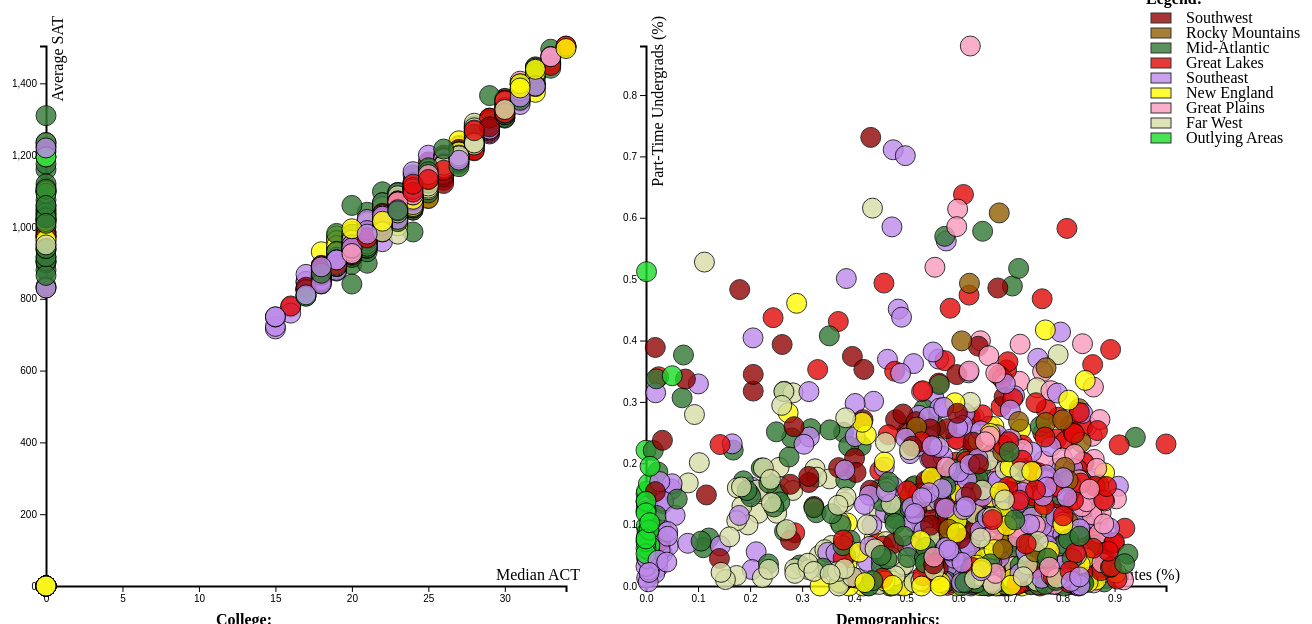
D3 v4 page, settled after 480 driven frames (8 s of simulated time); the page loaded 1 data file(s).


// ── main.js
//Final Project: "College Stats Across the U.S."
//CS 4460: P5
//Group: Chianne Connelly (903047323), Melanie Hall (903112239), and Wheezy Menk (903104394)
//Data: 'colleges.csv'

//Set heighth and width of charts:
var width = 600;
var height = 600;

//Global vars for adjusting brush with axis variable changes:
var changedX = 0; //Checks whether axis var has been changed.
var changedY = 0;
var changedX2 = 0;
var changedY2 = 0;
var axisValX;
var axisValY;
var axisValX2;
var axisValY2;

//Load in data:
d3.csv('./data/colleges.csv', function(csv) {
    for (var i = 0; i < csv.length; ++i) {
        csv[i].ACTMedian = Number(csv[i].ACTMedian);
        csv[i].SATAvg = Number(csv[i].SATAvg);
        csv[i].MedDebtGrad = Number(csv[i].MedDebtGrad);
        csv[i].MeanEarnAfter8 = Number(csv[i].MeanEarnAfter8);
        csv[i].AverageCost = Number(csv[i].AverageCost);
        csv[i].RetentionRate = Number(csv[i].RetentionRate);
        csv[i].AdmissionRate = Number(csv[i].AdmissionRate);
        csv[i].UndergradPop = Number(csv[i].UndergradPop);
        csv[i].MedDebtWithdraw = Number(csv[i].MedDebtWithdraw);
        csv[i].percentWhite = Number(csv[i].percentWhite);
        csv[i].percentBlack = Number(csv[i].percentBlack);
        csv[i].percentHispanic = Number(csv[i].percentHispanic);
        csv[i].percentAsian = Number(csv[i].percentAsian);
        csv[i].percentIndian = Number(csv[i].percentIndian);
        csv[i].percentIslander = Number(csv[i].percentIslander);
        csv[i].percentBiracial = Number(csv[i].percentBiracial);
        csv[i].percentAlien = Number(csv[i].percentAlien);
        csv[i].partTime = Number(csv[i].partTime);
        csv[i].Name = csv[i].Name;
        csv[i].Control = csv[i].Control;
        csv[i].Region = csv[i].Region;
        if (csv[i].Region == 'Southwest'){
          csv[i].RegionColor = '#900303';
        } else if (csv[i].Region == 'Rocky Mountains'){
          csv[i].RegionColor = '#905F03';
        } else if (csv[i].Region == 'Mid-Atlantic'){
          csv[i].RegionColor = '#327834';
        } else if (csv[i].Region == 'Great Lakes'){
          csv[i].RegionColor = '#E30808';
        } else if (csv[i].Region == 'Southeast'){
          csv[i].RegionColor = '#bd8aea';
        } else if (csv[i].Region == 'New England'){
          csv[i].RegionColor = '#FFFB03'
        }  else if (csv[i].Region == 'Great Plains'){
          csv[i].RegionColor = '#FB9BBD';
        } else if (csv[i].Region == 'Far West'){
          csv[i].RegionColor = '#D6DDA7'
        } else if (csv[i].Region == 'Outlying Areas'){
          csv[i].RegionColor = '#1ADD29';
        } else {
          csv[i].RegionColor = '#000000';
        }


        csv[i].cy1 = 0;
        csv[i].cx1 = 0;
        csv[i].cy2 =0;
        csv[i].cx2 = 0

    }

    //Make extents:
    var ACTMedianExtent = d3.extent(csv, function(row) { return row.ACTMedian; });
    var SATAvgExtent = d3.extent(csv,  function(row) { return row.SATAvg;  });
    var MedDebtGradExtent = d3.extent(csv, function(row) { return row.MedDebtGrad; });
    var MeanEarnAfter8Extent = d3.extent(csv,  function(row) { return row.MeanEarnAfter8;  });
    var AverageCostExtent = d3.extent(csv,  function(row) { return row.AverageCost;  });
    var RetentionRateExtent = d3.extent(csv,  function(row) { return row.RetentionRate;  });
    var AdmissionRateExtent = d3.extent(csv,  function(row) { return row.AdmissionRate;  });
    var UndergradPopExtent = d3.extent(csv,  function(row) { return row.UndergradPop;  });
    var MedDebtWithdrawExtent = d3.extent(csv,  function(row) { return row.MedDebtWithdraw;  });

    //Axis setup:
    var xScale = d3.scaleLinear()
      .domain([
      d3.min([0,d3.min(csv,function (d) { return d['ACTMedian'] })]),
      d3.max([0,d3.max(csv,function (d) { return d['ACTMedian'] })])
      ])
    .range([50, 570])

    var yScale = d3.scaleLinear()
      .domain([
      d3.min([0,d3.min(csv,function (d) { return d['SATAvg'] })]),
      d3.max([0,d3.max(csv,function (d) { return d['SATAvg'] })])
      ])
      .range([570, 30])

    var xScale2 = d3.scaleLinear()
      .domain([
      d3.min([0,d3.min(csv,function (d) { return d['percentWhite'] })]),
      d3.max([0,d3.max(csv,function (d) { return d['percentWhite'] })])
      ])
    .range([50, 570])

    var yScale2 = d3.scaleLinear()
      .domain([
      d3.min([0,d3.min(csv,function (d) { return d['partTime'] })]),
      d3.max([0,d3.max(csv,function (d) { return d['partTime'] })])
      ])
      .range([570, 30])

    var xAxis = d3.axisBottom().scale(xScale);
    var yAxis = d3.axisLeft().scale(yScale);

    var xAxis2 = d3.axisBottom().scale(xScale2);
    var yAxis2 = d3.axisLeft().scale(yScale2);

    var comma = d3.format(","); //Places comma in numbers that require it.

    //Drop downs for both charts:
    var selectFilter = [ {'text':'None'},
                        {'text' : 'Public'},
                        {'text': 'Private'},
                        ]

    var selectFilter2 = [ {'text':'None'},
                        {'text' : 'Southwest'},
                        {'text': 'Rocky Mountains'},
                        {'text': 'Mid-Atlantic'},
                        {'text' : 'Great Lakes'},
                        {'text': 'Southeast'},
                        {'text' : 'New England'},
                        {'text': 'Great Plains'},
                        {'text' : 'Far West'},
                        {'text': 'Outlying Areas'},
                        ]

    //Drop down for Chart 1:
    var selectData = [ { "text" : "ACT Median" },
                     { "text" : "Admission Rate" },
                     { "text" : "Average Cost" },
                     { "text" : "Median Debt On Graduation" },
                     { "text" : "Median Debt On Withdrawal" },
                     { "text" : "Mean Earnings 8 Years After Entry" },
                     { "text" : "Retention Rate" },
                     { "text" : "SAT Average" },
                     { "text" : "Undergraduate Population" },
    ]

    //Drop down for Chart 2:
    var selectData2 = [ { "text" : "% of White Students" },
                     { "text" : "% of Black Students" },
                     { "text" : "% of Hispanic Students" },
                     { "text" : "% of Asian Students" },
                     { "text" : "% of American Indian Students" },
                     { "text" : "% of Pacific Islander Students" },
                     { "text" : "% of Biracial Students" },
                     { "text" : "% of Nonresident Aliens" },
                     { "text" : "% of Part-Time Undergraduates" },
    ]

    //Select Chart 1 x-axis variable:
    chart4
      d3.select('#xAxisText')
      .append('select')
      .attr('id','xSelect')
      .on('change', xChange)
      .selectAll('option')
      .data(selectData)
      .enter()
      .append('option')
      .attr('value', function (d) { return d.text })
      .text(function (d) { return d.text ;})
      .append('br')

    //Select Chart 1 y-axis variable:
    chart4
      d3.select('#yAxisText')
      .append('select')
      .attr('id','ySelect')
      .on('change', yChange)
      .selectAll('option')
      .data(selectData)
      .enter()
      .append('option')
      .attr('value', function (d) { return d.text })
      .text(function (d) { return d.text ;})
      .append('br')

    //Select Chart 2 x-axis variable:
    chart5
      d3.select('#xAxis2Text')
      .append('select')
      .attr('id','xSelect')
      .on('change', xChange2)
      .selectAll('option')
      .data(selectData2)
      .enter()
      .append('option')
      .attr('value', function (d) { return d.text })
      .text(function (d) { return d.text ;})
      .append('br')

    //Select Chart 2 y-axis variable:
    chart5
      d3.select('#yAxis2Text')
      .append('select')
      .attr('id','ySelect')
      .on('change', yChange2)
      .selectAll('option')
      .data(selectData2)
      .enter()
      .append('option')
      .attr('value', function (d) { return d.text })
      .text(function (d) { return d.text ;})
      .append('br')

    //Legend and filter set-up:
    var chart6 = d3.select("#chart6")
                    .append("svg:svg")
                    .attr("width",150)
                    .attr("height",150);

    chart6
      d3.select('#filter')
    	.append('select')
    	.attr('id','FilterSelect')
    	.on('change', filter)
    	.selectAll('option')
    	.data(selectFilter)
    	.enter()
    	.append('option')
    	.attr('value', function (d) { return d.text })
    	.text(function (d) { return d.text ;})
    	.append('br')
    d3.select('#filter2')
      .append('select')
      .attr('id','FilterSelect2')
      .on('change', filter2)
      .selectAll('option')
      .data(selectFilter2)
      .enter()
      .append('option')
      .attr('value', function (d) { return d.text })
      .text(function (d) { return d.text ;})
      .append('br')
     var legend = d3.select("#legend")
                   .append("svg")
                   .attr("width", 300)
                   .attr("height", 300);
     legend.append('rect')
           .attr('x', 5)
           .attr('y',5)
           .attr('width',20)
           .attr('height',10)
           .attr('fill', '#900303')
           .attr('opacity', 0.8)
           .attr('stroke', 'black');
     legend.append('text')
             .attr('x', 40)
             .attr('y', 15)
             .text('Southwest');
      legend.append('rect')
           .attr('x', 5)
           .attr('y',20)
           .attr('width',20)
           .attr('height',10)
           .attr('fill', '#905F03')
           .attr('opacity', 0.8)
           .attr('stroke', 'black');
      legend.append('text')
             .attr('x', 40)
             .attr('y', 30)
             .text('Rocky Mountains');
      legend.append('rect')
           .attr('x', 5)
           .attr('y',35)
           .attr('width',20)
           .attr('height',10)
           .attr('fill', '#327834')
           .attr('opacity', 0.8)
           .attr('stroke', 'black');
      legend.append('text')
             .attr('x', 40)
             .attr('y', 45)
             .text('Mid-Atlantic');
      legend.append('rect')
           .attr('x', 5)
           .attr('y',50)
           .attr('width',20)
           .attr('height',10)
           .attr('fill', '#E30808')
           .attr('opacity', 0.8)
           .attr('stroke', 'black');
      legend.append('text')
             .attr('x', 40)
             .attr('y', 60)
             .text('Great Lakes');
      legend.append('rect')
           .attr('x', 5)
           .attr('y',65)
           .attr('width',20)
           .attr('height',10)
           .attr('fill', '#bd8aea')
           .attr('opacity', 0.8)
           .attr('stroke', 'black');
      legend.append('text')
             .attr('x', 40)
             .attr('y', 75)
             .text('Southeast');
      legend.append('rect')
           .attr('x', 5)
           .attr('y',80)
           .attr('width',20)
           .attr('height',10)
           .attr('fill', '#FFFB03')
           .attr('opacity', 0.8)
           .attr('stroke', 'black');
      legend.append('text')
             .attr('x', 40)
             .attr('y', 90)
             .text('New England');
      legend.append('rect')
           .attr('x', 5)
           .attr('y',95)
           .attr('width',20)
           .attr('height',10)
           .attr('fill', '#FB9BBD')
           .attr('opacity', 0.8)
           .attr('stroke', 'black');
      legend.append('text')
             .attr('x', 40)
             .attr('y', 105)
             .text('Great Plains');
      legend.append('rect')
           .attr('x',5)
           .attr('y',110)
           .attr('width',20)
           .attr('height',10)
           .attr('fill', '#D6DDA7')
           .attr('opacity', 0.8)
           .attr('stroke', 'black');
      legend.append('text')
             .attr('x', 40)
             .attr('y', 120)
             .text('Far West');
      legend.append('rect')
           .attr('x', 5)
           .attr('y',125)
           .attr('width',20)
           .attr('height',10)
           .attr('fill', '#1ADD29')
           .attr('opacity', 0.8)
           .attr('stroke', 'black');
      legend.append('text')
             .attr('x', 40)
             .attr('y', 135)
             .text('Outlying Areas');



//---------------FUNCTIONS--------------------

   //Filter based on private/public type:
   function filter() {
      var value = this.value;
      if (value != 'None'){
        d3.selectAll('circle')
          .filter(function(d){
            return d.Control != value;
          })
          .transition()
          .style("r", 0);
        d3.selectAll('circle')
          .filter(function(d){
            return d.Region == value;
          })
          .transition()
          .style("r", 10);

      } else {
        d3.selectAll('circle')
          .filter(function(d){
            return true;
          })
          .transition()
          .style('r',10)

      }
   }
    function filter2() {
      var value = this.value;
      if (value != 'None'){
        d3.selectAll('circle')
          .filter(function(d){
            return d.Region != value;
          })
          .transition()
          .style("r", 0);
        d3.selectAll('circle')
          .filter(function(d){
            return d.Region == value;
          })
          .transition()
          .style("r", 10);

      } else {
        d3.selectAll('circle')
          .filter(function(d){
            return true;
          })
          .transition()
          .style("r", 10)
          .attr('stroke-width',1);
      }
   }

    //Function to change xAxis:
    function xChange() {
      changedX = 1;
      var value = this.value //Get the new 'x' value.
      var axisTitle = '';
      if (value == 'ACT Median') {
        axisTitle = 'ACT Median';
        value = 'ACTMedian';
      } else if (value == 'Admission Rate') {
        axisTitle = 'Admission Rate (%)';
        value = 'AdmissionRate';
      } else if (value == 'Average Cost') {
        axisTitle = 'Average Cost ($)';
        value = 'AverageCost';
      } else if (value == 'Median Debt On Graduation') {
        axisTitle = 'Median Debt On Graduation ($)';
        value = 'MedDebtGrad';
      } else if (value == 'Median Debt On Withdrawal') {
        axisTitle = 'Median Debt On Withdrawal ($)';
        value = 'MedDebtWithdraw';
      } else if (value == 'Mean Earnings 8 Years After Entry') {
        axisTitle = 'Mean Earnings ($)';
        value = 'MeanEarnAfter8';
      } else if (value == 'Retention Rate') {
        axisTitle = 'Retention Rate (%)';
        value = 'RetentionRate';
      } else if (value == 'SAT Average') {
        axisTitle = 'SAT Average';
        value = 'SATAvg';
      } else if (value == 'Undergraduate Population') {
        axisTitle = 'Undergraduate Population';
        value = 'UndergradPop';
      }
      axisValX = value;
      xScale //Change the xScale.
        .domain([
          d3.min([0,d3.min(csv,function (d) { return d[value] })]),
          d3.max([0,d3.max(csv,function (d) { return d[value] })])
          ])
      xAxis.scale(xScale) //Change the xScale.
      d3.select('#xAxis') //Redraw the xAxis.
        .transition().duration(1000)
        .call(xAxis)
      d3.select('#xAxisLabel') //Change the xAxisLabel.
        .transition().duration(1000)
        .text(axisTitle)
      d3.select('#chart1').selectAll('circle') //Move the circles.
        .transition().duration(50)
        .delay(function (d,i) { return i * 10})
          .attr('cx',function (d) {
            d.cx1 = xScale(d[value]);
            return d.cx1; })
    }

    //Function to change yAxis:
    function yChange() {
      changedY = 1;
      var value = this.value //Get the new 'y' value.
      var axisTitle = '';
      if (value == 'ACT Median') {
        axisTitle = 'ACT Median';
        value = 'ACTMedian';
      } else if (value == 'Admission Rate') {
        axisTitle = 'Admission Rate (%)';
        value = 'AdmissionRate';
      } else if (value == 'Average Cost') {
        axisTitle = 'Average Cost ($)';
        value = 'AverageCost';
      } else if (value == 'Median Debt On Graduation') {
        axisTitle = 'Median Debt On Graduation ($)';
        value = 'MedDebtGrad';
      } else if (value == 'Median Debt On Withdrawal') {
        axisTitle = 'Median Debt On Withdrawal ($)';
        value = 'MedDebtWithdraw';
      } else if (value == 'Mean Earnings 8 Years After Entry') {
        axisTitle = 'Mean Earnings ($)';
        value = 'MeanEarnAfter8';
      } else if (value == 'Retention Rate') {
        axisTitle = 'Retention Rate (%)';
        value = 'RetentionRate';
      } else if (value == 'SAT Average') {
        axisTitle = 'SAT Average';
        value = 'SATAvg';
      } else if (value == 'Undergraduate Population') {
        axisTitle = 'Undergraduate Population';
        value = 'UndergradPop';
      }
      axisValY = value;
      yScale //Change the yScale.
        .domain([
          d3.min([0,d3.min(csv,function (d) { return d[value] })]),
          d3.max([0,d3.max(csv,function (d) { return d[value] })])
          ])
      yAxis.scale(yScale) //Change the yScale.
      d3.select('#yAxis') //Redraw the yAxis.
        .transition().duration(1000)
        .call(yAxis)
      d3.select('#yAxisLabel') //Change the yAxisLabel.
        .text(axisTitle)
      d3.select('#chart1').selectAll('circle') //Move the circles.
        .transition().duration(50)
        .delay(function (d,i) { return i * 10})
          .attr('cy',function (d) {
            d.cy1 = yScale(d[value])
            return d.cy1; })
    }

    //Function to change xAxis2:
    function xChange2() {
      changedX2 = 1;
      var value = this.value //Get the new 'x' value.
      var axisTitle = '';
      if (value == '% of White Students') {
        axisTitle = 'Whites (%)';
        value = 'percentWhite';
      } else if (value == '% of Black Students') {
        axisTitle = 'Blacks (%)';
        value = 'percentBlack';
      } else if (value == '% of Hispanic Students') {
        axisTitle = 'Hispanics (%)';
        value = 'percentHispanic';
      } else if (value == '% of Asian Students') {
        axisTitle = 'Asians (%)';
        value = 'percentAsian';
      } else if (value == '% of American Indian Students') {
        axisTitle = 'American Indians (%)';
        value = 'percentIndian';
      } else if (value == '% of Pacific Islander Students') {
        axisTitle = 'Pacific Islanders (%)';
        value = 'percentIslander';
      } else if (value == '% of Biracial Students') {
        axisTitle = 'Biracial (%)';
        value = 'percentBiracial';
      } else if (value == '% of Nonresident Aliens') {
        axisTitle = 'Nonresident Aliens (%)';
        value = 'percentAlien';
      } else if (value == '% of Part-Time Undergraduates') {
        axisTitle = 'Part-Time Undergrads(%)';
        value = 'partTime';
      }
      axisValX2 = value;
      xScale2 //Change the xScale.
        .domain([
          d3.min([0,d3.min(csv,function (d) { return d[value] })]),
          d3.max([0,d3.max(csv,function (d) { return d[value] })])
          ])
      xAxis2.scale(xScale2) //Change the xScale.
      d3.select('#xAxis2') //Redraw the xAxis.
        .transition().duration(1000)
        .call(xAxis2)
      d3.select('#xAxisLabel2') //Change the xAxisLabel.
        .transition().duration(1000)
        .text(axisTitle)
      d3.select('#chart2')
        .selectAll('circle') //Move the circles.
        .transition().duration(50)
        .delay(function (d,i) { return i * 10})
          .attr('cx',function (d) {
            d.cx2 = xScale2(d[value]);
            return  d.cx2;})
    }

    //Function to change yAxis2:
    function yChange2() {
      changedY2 = 1;
      var value = this.value //Get the new 'y' value.
      var axisTitle = '';
      if (value == '% of White Students') {
        axisTitle = 'Whites (%)';
        value = 'percentWhite';
      } else if (value == '% of Black Students') {
        axisTitle = 'Blacks (%)';
        value = 'percentBlack';
      } else if (value == '% of Hispanic Students') {
        axisTitle = 'Hispanics (%)';
        value = 'percentHispanic';
      } else if (value == '% of Asian Students') {
        axisTitle = 'Asians (%)';
        value = 'percentAsian';
      } else if (value == '% of American Indian Students') {
        axisTitle = 'American Indians (%)';
        value = 'percentIndian';
      } else if (value == '% of Pacific Islander Students') {
        axisTitle = 'Pacific Islanders (%)';
        value = 'percentIslander';
      } else if (value == '% of Biracial Students') {
        axisTitle = 'Biracial (%)';
        value = 'percentBiracial';
      } else if (value == '% of Nonresident Aliens') {
        axisTitle = 'Nonresident Aliens (%)';
        value = 'percentAlien';
      } else if (value == '% of Part-Time Undergraduates') {
        axisTitle = 'Part-Time Undergrads(%)';
        value = 'partTime';
      }
      axisValY2 = value;
      yScale2 //Change the yScale.
        .domain([
          d3.min([0,d3.min(csv,function (d) { return d[value] })]),
          d3.max([0,d3.max(csv,function (d) { return d[value] })])
          ])
      yAxis2.scale(yScale2) //Change the yScale.
      d3.select('#yAxis2') //Redraw the yAxis.
        .transition().duration(1000)
        .call(yAxis2)
      d3.select('#yAxisLabel2') //Change the yAxisLabel.
        .text(axisTitle)
      d3.select('#chart2')
        .selectAll('circle') //Move the circles.
        .transition().duration(50)
        .delay(function (d,i) { return i * 10})
          .attr('cy',function (d) {
            d.cy2 = yScale2(d[value]);
            return d.cy2; })
    }

    //Axis labels:
    //Create SVGs for charts:
    var chart1 = d3.select("#chart1")
                    .append("svg:svg")
                    .attr("width",width)
                    .attr("height",height);


    var chart2 = d3.select("#chart2")
                    .append("svg:svg")
                    .attr("width",width)
                    .attr("height",height);

    //Chart 1 axis titles:
    chart1
        .append("g")
        .attr("transform", "translate(0,"+ (width -30)+ ")")
        .attr('class','axis')
        .attr('id','xAxis')
        .call(xAxis)
        .append("text")
        .attr("id", "xAxisLabel")
        .attr("x", width - 16)
        .attr("y", -6)
        .attr("font-family", "SchoolBookFont")
        .style("font-size", "16px")
        .style("text-anchor", "end")
        .style("fill", "black")
        .text("Median ACT");

    chart1
        .append("g")
        .attr("transform", "translate(50, 0)")
        .attr('class','axis')
        .attr('id','yAxis')
        .call(yAxis)
        .append("text")
        .attr("id", "yAxisLabel")
        .attr("transform", "rotate(-90)")
        .attr("y", 6)
        .attr("dy", ".71em")
        .attr("font-family", "SchoolBookFont")
        .style("font-size", "16px")
        .style("text-anchor", "end")
        .style("fill", "black")
        .text("Average SAT");

    //Chart 2 axis titles:
    chart2
        .append("g")
        .attr("transform", "translate(0,"+ (width -30)+ ")")
        .attr('class','axis')
        .attr('id','xAxis2')
        .call(xAxis2)
        .append("text")
        .attr("id", "xAxisLabel2")
        .attr("x", width-16)
        .attr("y", -6)
        .attr("font-family", "SchoolBookFont")
        .style("font-size", "16px")
        .style("text-anchor", "end")
        .style("fill", "black")
        .text("Whites (%)");

    chart2
        .append("g")
        .attr("transform", "translate(50, 0)")
        .attr('class','axis')
        .attr('id','yAxis2')
        .call(yAxis2)
        .append("text")
        .attr("id", "yAxisLabel2")
        .attr("transform", "rotate(-90)")
        .attr("y", 6)
        .attr("dy", ".71em")
        .attr("font-family", "SchoolBookFont")
        .style("font-size", "16px")
        .style("text-anchor", "end")
        .style("fill", "black")
        .text("Part-Time Undergrads (%)");


//---------------BRUSH CODE--------------------

//---------------FIRST BRUSH-------------------

    var brushContainerG = chart1.append('g')
              .attr('id', 'brush-container');

    var brush = d3.brush()
              .extent([[-10, -10], [width + 10, height + 10]]);

    brush.on('start', handleBrushStart)
      .on('brush', handleBrushMove)
      .on('end', handleBrushEnd);

    brushContainerG.call(brush);

    function handleBrushStart(p) {
        console.log('%cBrush START!!', 'color: green');
        brush.move(brushContainerG, null);
        brush2.move(brushContainerH, null);
    }

    function handleBrushMove() {
      console.log('%cBrush MOVING....', 'color: blue');
      var sel = d3.event.selection;
      if (!sel) {
        return;
      }

      var [[left, top], [right, bottom]] = sel;
      console.log({left, top, right, bottom})

      d3.selectAll('circle')
        .classed('selected', function(d) {
            return left <= d.cx1 && d.cx1 <= right && top <= d.cy1 && d.cy1 <= bottom;
        });

      d3.selectAll('circle')
        .classed('selected', function(d) {

            return left <= d.cx1 && d.cx1 <= right && top <= d.cy1 && d.cy1 <= bottom;
        });
    }

    function handleBrushEnd() {
      console.log('%cBrush END!!', 'color: red');
      if (!d3.event.selection) {
        clearSelected();
      }
    }

    function clearSelected() {
      d3.selectAll('circle').classed('selected', false);
      d3.selectAll('circle').classed('selected2', false);
    }

    //---------------SECOND BRUSH-------------------

    var brushContainerH = chart2.append('g')
              .attr('id', 'brush-container');

    var brush2 = d3.brush()
              .extent([[-10, -10], [width + 10, height + 10]]);

    brush2.on('start', handleBrushStart2)
      .on('brush', handleBrushMove2)
      .on('end', handleBrushEnd2);

    brushContainerH.call(brush2);

    function handleBrushStart2() {
        console.log('%cBrush START!!', 'color: green');
        brush.move(brushContainerG, null);
        brush2.move(brushContainerH, null);
    }

    function handleBrushMove2() {
      console.log('%cBrush MOVING....', 'color: blue');
      var sel = d3.event.selection;
      if (!sel) {
        return;
      }

      var [[left, top], [right, bottom]] = sel;
      console.log({left, top, right, bottom})

      d3.selectAll('circle')
        .classed('selected', function(d) {

            return left <= d.cx2 && d.cx2 <= right && top <= d.cy2 && d.cy2 <= bottom;
        });


      d3.selectAll('circle')
        .classed('selected2', function(d) {

            return left <= d.cx2 && d.cx2 <= right && top <= d.cy2 && d.cy2 <= bottom;
        });
    }

    function handleBrushEnd2() {
      console.log('%cBrush END!!', 'color: red');
      if (!d3.event.selection) {
        clearSelected();
      }
    }

    //Displaying circles:
    function checkChart1(thisCircle) {
        d3.selectAll('circle').classed('selected', function(d) {
            if (d == thisCircle) {
                return true;
            } else {
                return false;
            }
        });
    }

    function checkChart2(thisCircle) {
        d3.selectAll('circle').classed('selected2', function(d) {
            if (d == thisCircle) {
                return true;
            } else {
                return false;
            }
        });
    }

    var newBox = document.querySelector("svg");
    document.addEventListener("click", function(event) {
        if(event.target.closest("svg")) return;
            brush.move(brushContainerG, null);
            brush2.move(brushContainerH, null);
    });

     //Add scatterplot points:
     var temp1 = chart1.selectAll("circle")
       .data(csv)
       .enter()
       .append("circle")
       .attr("id",function(d,i) {return i;} )
       .attr('fill',function (d,i) {
            return d.RegionColor;
          })
       .on('mouseover', function () {
        d3.select(this)
          .transition()
          .duration(500)
          .attr('r', 20)
          .attr('stroke-width',3)
      })
      .on('mouseout', function () {
        d3.select(this)
          .transition()
          .duration(500)
          .attr('r', 10)
          .attr('stroke-width',1)
      })
       .attr("stroke", "black")
       .style("opacity", 0.8)
       .attr("cx", function(d) {
          d.cx1 = xScale(d.ACTMedian);
        return d.cx1; })
       .attr("cy", function(d) {
          d.cy1 = yScale(d.SATAvg);
        return d.cy1; })
       .attr("r", 10)
       .on("click", function(d,i){
        clearSelected();
        handleBrushStart();
        d3.select(this)
            .classed('selected', true);
        d3.select('#name')
            .text(d.Name)
        d3.select('#type')
            .text(d.Control)
        d3.select('#region')
            .text(d.Region)
        d3.select('#actmed')
            .text(d.ACTMedian)
        d3.select('#satavg')
            .text(d.SATAvg)
        d3.select('#uPop')
            .text(comma(d.UndergradPop))   
        d3.select('#meddebtgrad')
            .text("$" + comma(d.MedDebtGrad))
        d3.select('#meanearn8')
            .text("$" + comma(d.MeanEarnAfter8))
        d3.select('#avgcost')
            .text("$" + comma(d.AverageCost))
        d3.select('#retrate')
            .text(d.RetentionRate + "%")
        d3.select('#white')
            .text(d.percentWhite + "%")
        d3.select('#black')
            .text(d.percentBlack + "%")
        d3.select('#hispanic')
            .text(d.percentHispanic + "%")
        d3.select('#asian')
            .text(d.percentAsian + "%")
        d3.select('#indian')
            .text(d.percentIndian + "%")
        d3.select('#islander')
            .text(d.percentIslander + "%")
        d3.select('#biracial')
            .text(d.percentBiracial + "%")
        d3.select('#alien')
            .text(d.percentAlien + "%")
        d3.select('#parttime')
            .text(d.partTime + "%")
        checkChart2(d);
        d3.select(this).raise().classed
       });

    var temp2 = chart2.selectAll("circle")
       .data(csv)
       .enter()
       .append("circle")
       .attr("id",function(d,i) {return i;} )
       .attr('fill',function (d,i) {
            return d.RegionColor;
          })
       .on('mouseover', function () {
        d3.select(this)
          .transition()
          .duration(500)
          .attr('r', 20)
          .attr('stroke-width',3)
      })
      .on('mouseout', function () {
        d3.select(this)
          .transition()
          .duration(500)
          .attr('r', 10)
          .attr('stroke-width',1)
      })
       .attr("stroke", "black")
       .style("opacity", 0.8)
       .attr("cx", function(d) {
          d.cx2 =  xScale2(d.percentWhite);
          return d.cx2; })
       .attr("cy", function(d) {
          d.cy2 = yScale2(d.partTime);
        return d.cy2 })
       .attr("r", 10)
       .on("click", function(d,i){
        clearSelected();
        handleBrushStart();
        d3.select(this)
            .classed('selected2', true)
        d3.select('#name')
            .text(d.Name)
        d3.select('#type')
            .text(d.Control)
        d3.select('#region')
            .text(d.Region)
        d3.select('#actmed')
            .text(d.ACTMedian)
        d3.select('#satavg')
            .text(d.SATAvg)
        d3.select('#uPop')
            .text(comma(d.UndergradPop))     
        d3.select('#meddebtgrad')
            .text("$" + comma(d.MedDebtGrad))
        d3.select('#meanearn8')
            .text("$" + comma(d.MeanEarnAfter8))
        d3.select('#avgcost')
            .text("$" + comma(d.AverageCost))
        d3.select('#retrate')
            .text(d.RetentionRate + "%")
                d3.select(this)
            .classed('selected2', true)
        d3.select('#white')
            .text(d.percentWhite + "%")
        d3.select('#black')
            .text(d.percentBlack + "%")
        d3.select('#hispanic')
            .text(d.percentHispanic + "%")
        d3.select('#asian')
            .text(d.percentAsian + "%")
        d3.select('#indian')
            .text(d.percentIndian + "%")
        d3.select('#islander')
            .text(d.percentIslander + "%")
        d3.select('#biracial')
            .text(d.percentBiracial + "%")
        d3.select('#alien')
            .text(d.percentAlien + "%")
        d3.select('#parttime')
            .text(d.partTime + "%")
        checkChart1(d);
       });
});


### data: data/colleges.csv
Name, Predominant Degree, Highest Degree, Control, Region, Locale, AdmissionRate, ACTMedian, SATAvg, UndergradPop, percentWhite, percentBlack, percentHispanic, percentAsian, percentIndian, percentIslander, percentBiracial, percentAlien, partTime, AverageCost, Expenditure Per Student, AvgFacSalary, % Full-time Faculty, % Undergrads with Pell Grant
Abilene Christian University, 3, 4, Private, Southwest, Mid-size City, 0.4894, 24, 1087, 3647, 0.7069, 0.076, 0.1206, 0.0099, 0.0036, 0.0005, 0.0373, 0.0417, 0.0398, 39811, 8737, 5508, 0.9204, 0.2347
Adams State University, 3, 4, Public, Rocky Mountains, Remote Town, 0.526, 20, 939, 2227, 0.5123, 0.0768, 0.3026, 0.0112, 0.0153, 0.0063, 0.04, 0, 0.1612, 17759, 7996, 5986, 0.5088, 0.5029
Adelphi University, 3, 4, Private, Mid-Atlantic, Large Suburb, 0.6814, 22, 1098, 5000, 0.5296, 0.1062, 0.1336, 0.0756, 0.0016, 0.002, 0.022, 0.0396, 0.0952, 41559, 12142, 11315, 0.3203, 0.2951
Adrian College, 3, 3, Private, Great Lakes, Distant Town, 0.5628, 22, 1007, 1616, 0.7605, 0.1002, 0.0217, 0.0056, 0.0037, 0.0006, 0.0384, 0.0006, 0.021, 40199, 7091, 7453, 0.4767, 0.4368
Adventist University of Health Sciences, 3, 4, Private, Southeast, Mid-size City, 0.1336, 19, 884, 2064, 0.4748, 0.1434, 0.2016, 0.0562, 0.0039, 0.0044, 0.0199, 0.0048, 0.7108, 21358, 8382, 6539, 0.988, 0.3595
AIB College of Business, 3, 3, Private, Great Plains, Mid-size City, 0.6887, 0, 0, 1007, 0.6306, 0.0497, 0.0586, 0.0189, 0.006, 0.003, 0.0218, 0.0278, 0.2741, 22469, 3208, 4706, 1, 0.3635
Alabama A & M University, 3, 4, Public, Southeast, Mid-size City, 0.8989, 17, 823, 4051, 0.0279, 0.9501, 0.0089, 0.0022, 0.0012, 0.001, 0, 0.0002, 0.0622, 18888, 7459, 7079, 0.8856, 0.7115
Alabama State University, 3, 4, Public, Southeast, Mid-size City, 0.5125, 17, 830, 5354, 0.0161, 0.9285, 0.0114, 0.0015, 0.0009, 0.0007, 0.0064, 0.0207, 0.0902, 17400, 7393, 6557, 0.6641, 0.8265
Albany College of Pharmacy and Health Sc…, 3, 4, Private, Mid-Atlantic, Small City, 0.634, 27, 1195, 1075, 0.6633, 0.0381, 0.0484, 0.1284, 0.0028, 0.0019, 0.0084, 0.0586, 0.0167, 40718, 11879, 8530, 0.7703, 0.2215
Albany State University, 3, 4, Public, Southeast, Small City, 0.1992, 19, 887, 3566, 0.0443, 0.91, 0.0095, 0.0017, 0.0014, 0.0003, 0.002, 0.0025, 0.1551, 19025, 7089, 5607, 0.8679, 0.7229
Albertus Magnus College, 3, 4, Private, New England, Mid-size City, 0.6821, 0, 830, 1278, 0.4476, 0.277, 0.1354, 0.0141, 0.0023, 0, 0.0141, 0.0016, 0.0618, 41520, 5204, 7601, 0.3494, 0.5811
Albion College, 3, 3, Private, Great Lakes, Fringe Town, 0.5639, 25, 1143, 1284, 0.8178, 0.0343, 0.0335, 0.0156, 0.0031, 0.0008, 0.0288, 0.0304, 0.0125, 45690, 11574, 6969, 0.7857, 0.2366
Albright College, 3, 4, Private, Mid-Atlantic, Small City, 0.6231, 23, 1033, 2333, 0.6215, 0.1582, 0.0883, 0.0257, 0.006, 0.0004, 0.0146, 0.0309, 0.0077, 46170, 9620, 6340, 0.4897, 0.4075
Alcorn State University, 3, 4, Public, Southeast, Remote Rural, 0.8291, 18, 851, 3157, 0.0326, 0.9328, 0.006, 0.0016, 0.0003, 0.0025, 0.0114, 0.0127, 0.1346, 20330, 7261, 6431, 0.7768, 0.7918
Alderson Broaddus University, 3, 4, Private, Southeast, Distant Town, 0.4321, 22, 989, 1032, 0.7403, 0.1609, 0.0397, 0.0116, 0.0068, 0, 0.0107, 0.03, 0.0388, 33057, 7403, 4924, 1, 0.4818
Alfred University, 3, 4, Private, Mid-Atlantic, Remote Town, 0.698, 25, 1106, 1905, 0.6751, 0.0819, 0.0688, 0.0163, 0.001, 0, 0.0262, 0.0152, 0.011, 38830, 10891, 6408, 0.8249, 0.3804
Allegheny College, 3, 3, Private, Mid-Atlantic, Distant Town, 0.6487, 26, 1182, 2126, 0.802, 0.0437, 0.0616, 0.0254, 0.0005, 0, 0.0405, 0.0216, 0.0042, 50044, 12490, 8108, 1, 0.2621
Alma College, 3, 3, Private, Great Lakes, Distant Town, 0.6791, 25, 1100, 1385, 0.8657, 0.0217, 0.0303, 0.0166, 0.0087, 0, 0.0245, 0.0036, 0.0101, 43157, 9213, 7256, 0.589, 0.306
Alvernia University, 3, 4, Private, Mid-Atlantic, Small City, 0.7762, 20, 976, 2169, 0.7045, 0.1415, 0.0742, 0.0143, 0.0005, 0.0005, 0.0161, 0.0018, 0.2084, 39999, 6251, 6152, 1, 0.346
Alverno College, 3, 4, Private, Great Lakes, Large City, 0.7887, 20, 950, 1833, 0.5428, 0.1768, 0.1811, 0.0475, 0.012, 0.0016, 0.0316, 0.0065, 0.2679, 30496, 7404, 5550, 0.4491, 0.6102
American International College, 3, 4, Private, New England, Mid-size City, 0.6779, 19, 885, 1513, 0.4382, 0.2538, 0.0826, 0.0152, 0.004, 0.0073, 0.0443, 0.0093, 0.0767, 40803, 4924, 5700, 0.1848, 0.5027
American University, 3, 4, Private, Mid-Atlantic, Large City, 0.4312, 28, 1258, 6829, 0.5671, 0.064, 0.1012, 0.0638, 0.0018, 0.0004, 0.0499, 0.0688, 0.0346, 55159, 12700, 11074, 0.5764, 0.1565
Amherst College, 3, 3, Private, New England, Large Suburb, 0.1428, 32, 1434, 1785, 0.4174, 0.1165, 0.1283, 0.1255, 0.0011, 0, 0.056, 0.0958, 0, 59060, 23275, 11690, 0.9149, 0.1998
Anderson University, 3, 4, Private, Great Lakes, Small City, 0.5545, 23, 1053, 1862, 0.811, 0.0575, 0.0269, 0.007, 0.0032, 0.0027, 0.0043, 0.0328, 0.0725, 37937, 8062, 6395, 1, 0.3358
Anderson University, 3, 4, Private, Southeast, Small City, 0.6502, 24, 1079, 2381, 0.8202, 0.0962, 0.0328, 0.0101, 0.0067, 0.0004, 0, 0, 0.105, 35340, 5009, 6409, 0.4195, 0.3422
Andrews University, 3, 4, Private, Great Lakes, Fringe Town, 0.3751, 23, 1070, 1765, 0.2856, 0.2232, 0.1337, 0.1258, 0.0028, 0.0028, 0.03, 0.1796, 0.0867, 33653, 11640, 4961, 1, 0.3155
Angelo State University, 3, 4, Public, Southwest, Small City, 0.8049, 21, 965, 5430, 0.5451, 0.0818, 0.305, 0.0101, 0.0048, 0.0007, 0.0227, 0.0287, 0.1348, 19511, 6830, 6867, 0.7851, 0.4264
Anna Maria College, 3, 4, Private, New England, Fringe Rural, 0.7756, 0, 0, 1135, 0.7198, 0.0784, 0.067, 0.0106, 0.0035, 0.0018, 0.0211, 0.0026, 0.2555, 42770, 6758, 3553, 0.2604, 0.3655
Appalachian State University, 3, 4, Public, Southeast, Distant Town, 0.6323, 26, 1156, 15840, 0.8612, 0.0306, 0.0419, 0.0136, 0.0025, 0.0007, 0.0239, 0.0076, 0.0516, 17780, 7361, 7657, 0.724, 0.259
Aquinas College, 3, 4, Private, Great Lakes, Mid-size City, 0.7135, 24, 1090, 1843, 0.8486, 0.032, 0.0521, 0.0081, 0.0049, 0, 0.0157, 0.0071, 0.1134, 34593, 6032, 5972, 0.3922, 0.3356
… [head cut at 6 KiB]